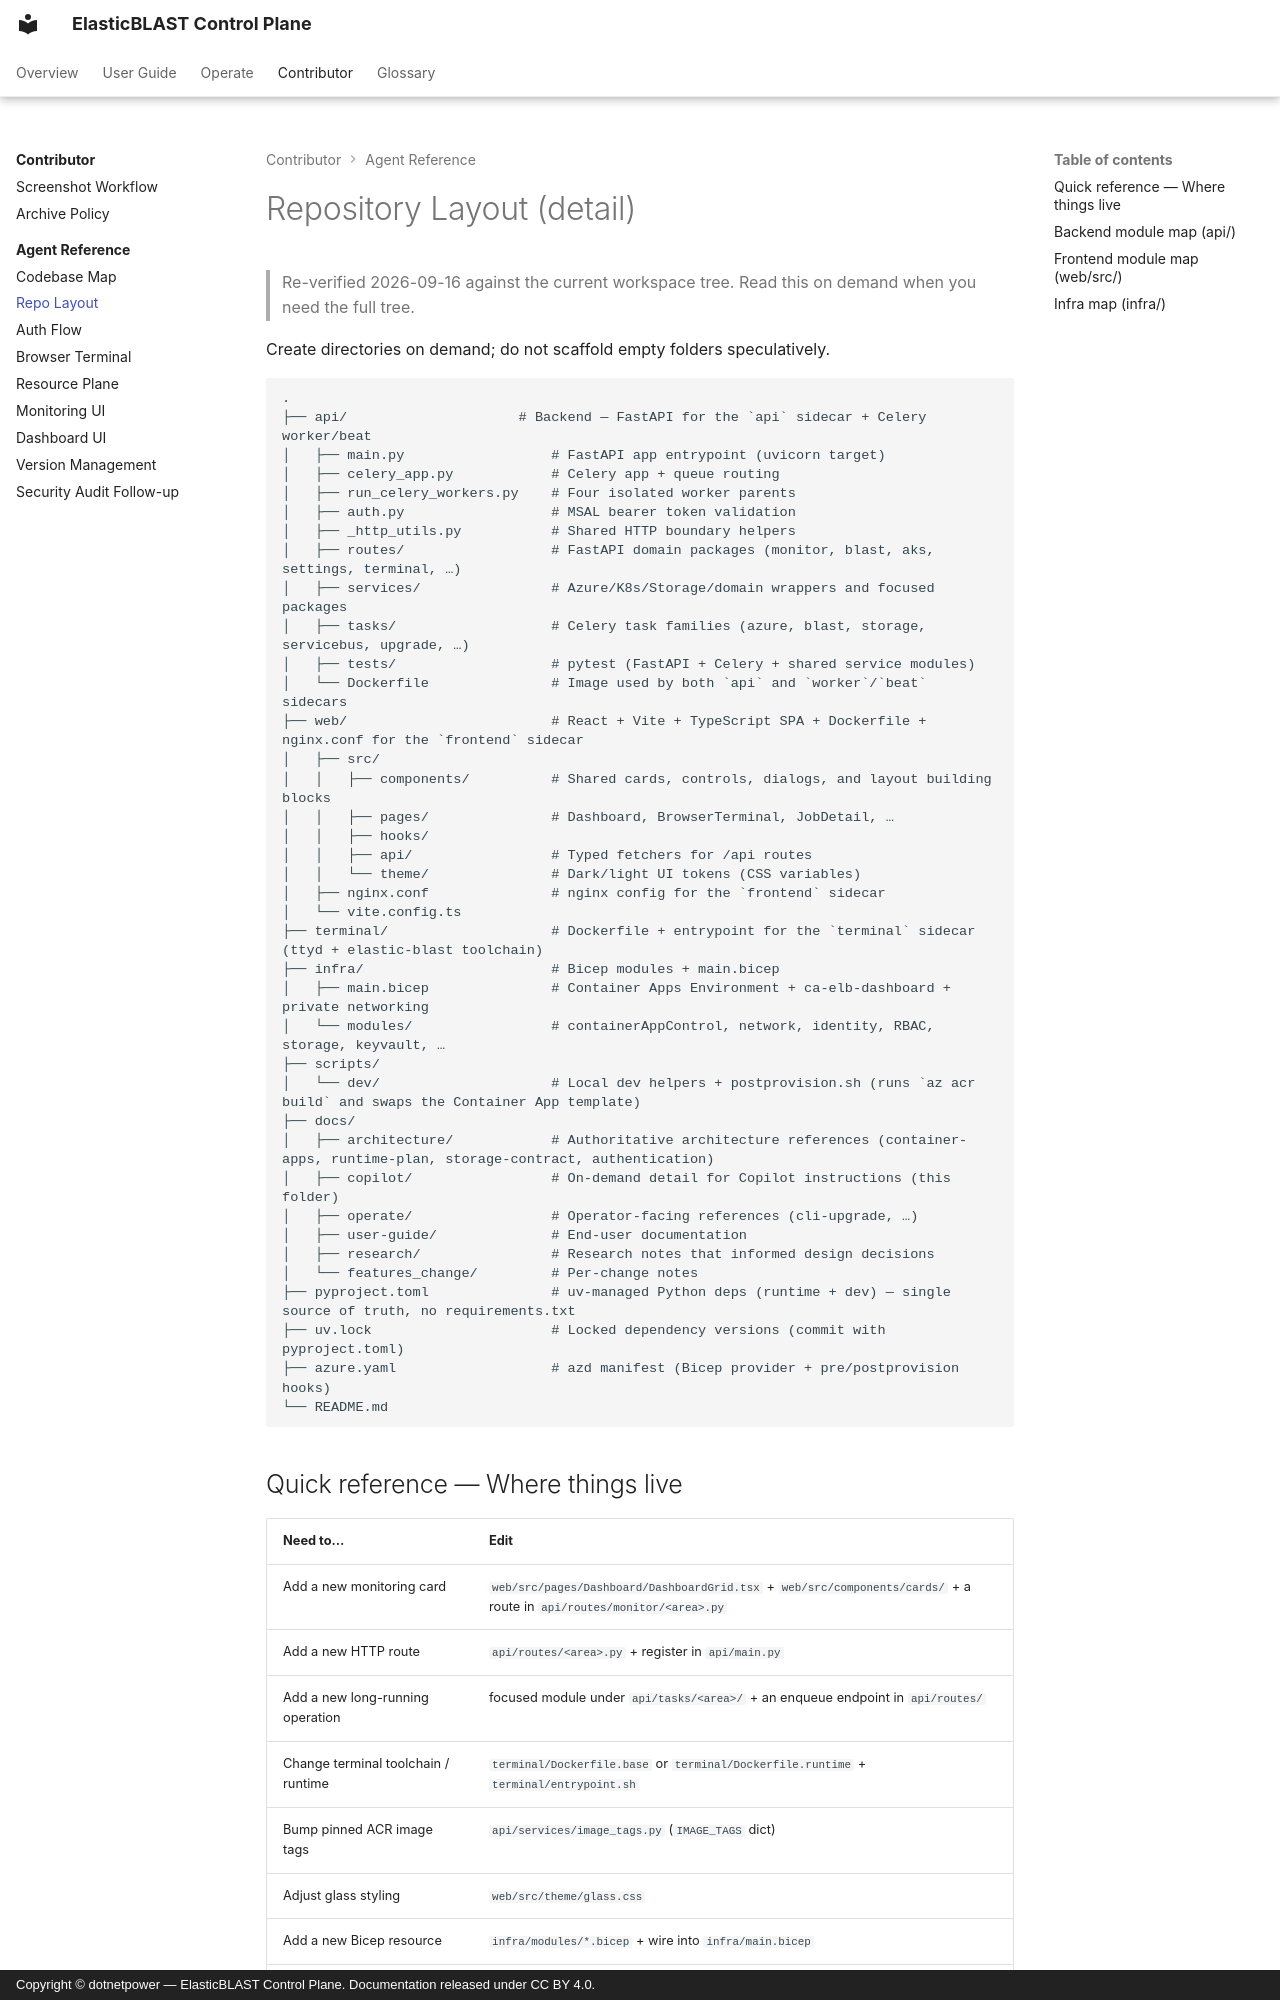

repository: dotnetpower/elb-dashboard · page: copilot/repo-layout/index.html · generator: mkdocs · copyright: Copyright © dotnetpower — ElasticBLAST Control Plane. Documentation released under CC BY 4.0.

---
title: Repository Layout (Agent Detail)
description: Full directory tree for elb-dashboard plus a where-to-edit map for AI coding agents and human contributors. Covers api/, web/, infra/, terminal/, and scripts/.
tags:
  - agent
---

# Repository Layout (detail)

> Re-verified 2026-09-16 against the current workspace tree. Read this on
> demand when you need the full tree.

Create directories on demand; do not scaffold empty folders speculatively.

```
.
├── api/                     # Backend — FastAPI for the `api` sidecar + Celery worker/beat
│   ├── main.py                  # FastAPI app entrypoint (uvicorn target)
│   ├── celery_app.py            # Celery app + queue routing
│   ├── run_celery_workers.py    # Four isolated worker parents
│   ├── auth.py                  # MSAL bearer token validation
│   ├── _http_utils.py           # Shared HTTP boundary helpers
│   ├── routes/                  # FastAPI domain packages (monitor, blast, aks, settings, terminal, …)
│   ├── services/                # Azure/K8s/Storage/domain wrappers and focused packages
│   ├── tasks/                   # Celery task families (azure, blast, storage, servicebus, upgrade, …)
│   ├── tests/                   # pytest (FastAPI + Celery + shared service modules)
│   └── Dockerfile               # Image used by both `api` and `worker`/`beat` sidecars
├── web/                         # React + Vite + TypeScript SPA + Dockerfile + nginx.conf for the `frontend` sidecar
│   ├── src/
│   │   ├── components/          # Shared cards, controls, dialogs, and layout building blocks
│   │   ├── pages/               # Dashboard, BrowserTerminal, JobDetail, …
│   │   ├── hooks/
│   │   ├── api/                 # Typed fetchers for /api routes
│   │   └── theme/               # Dark/light UI tokens (CSS variables)
│   ├── nginx.conf               # nginx config for the `frontend` sidecar
│   └── vite.config.ts
├── terminal/                    # Dockerfile + entrypoint for the `terminal` sidecar (ttyd + elastic-blast toolchain)
├── infra/                       # Bicep modules + main.bicep
│   ├── main.bicep               # Container Apps Environment + ca-elb-dashboard + private networking
│   └── modules/                 # containerAppControl, network, identity, RBAC, storage, keyvault, …
├── scripts/
│   └── dev/                     # Local dev helpers + postprovision.sh (runs `az acr build` and swaps the Container App template)
├── docs/
│   ├── architecture/            # Authoritative architecture references (container-apps, runtime-plan, storage-contract, authentication)
│   ├── copilot/                 # On-demand detail for Copilot instructions (this folder)
│   ├── operate/                 # Operator-facing references (cli-upgrade, …)
│   ├── user-guide/              # End-user documentation
│   ├── research/                # Research notes that informed design decisions
│   └── features_change/         # Per-change notes
├── pyproject.toml               # uv-managed Python deps (runtime + dev) — single source of truth, no requirements.txt
├── uv.lock                      # Locked dependency versions (commit with pyproject.toml)
├── azure.yaml                   # azd manifest (Bicep provider + pre/postprovision hooks)
└── README.md
```
